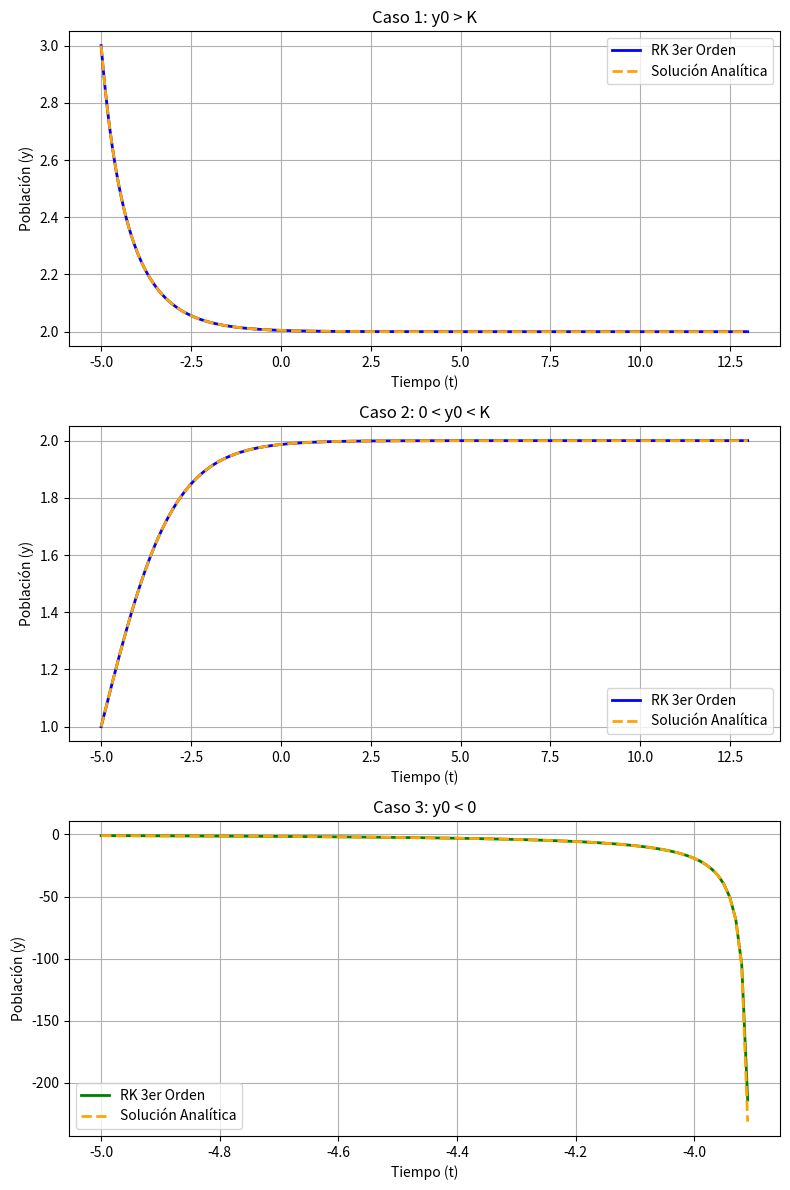

The matplotlib source for this figure:
# -*- coding: utf-8 -*-
"""Logistic_v4.ipynb

Automatically generated by Colab.

Original file is located at
    https://colab.research.google.com/<link-removed>

# <h1 align="center"> Analytic and Numeric Solution of ODE Logistic </h1>  

# <h3> Numeric Method: Runge kutta 3th order </h3>

### If we have Cauchy initial condition  
\begin{align*}
y' &= f(t, y) \\
y(t_0) &= y_0
\end{align*}
### the numerical solution of y(t) will be calculated by
\begin{align*}
k1 &= f(t_{i-1}, y_{i-1}) \\
k2 &= f(t_{i-1} + h, y_{i-1} + h*k1) \\
k3 &= f\left(t_{i-1} + \frac{h}{2}, y_{i-1} + \frac{h}{2}*\frac{k1 + k2}{2}\right) \\
y_i &= y_{i-1} + \frac{h}{6}(k1 + k2 + 4*k3) \\
\end{align*}
### con *h* el tamaño de paso, e $i = 1,2, … , n$


----
Referencias:
* Corless & Fillion (2013). A Graduate Introduction to Numerical Methods, Springer. pág. 617

---

[redacted]
Created: 2024 <br>
Editado: Feb 20 2025 - v4

### Solución númerica de la EDO Logistica

In1838, Pierre-Francois
Verhulst argued that the growth rate should depend on the population
level, which implicitly assumes dependence on resource.If the population is low the rate of growth is positive and if it is high the rate is
negative.Verhulst proposed the differential equation, which he termed
the logistic equation,

\begin{align*}
\frac{dy}{dt} &= ry\left(1 - \frac{y}{K}\right) \\
y(t_0) &= y_0
\end{align*}

where $K > 0$ is the "carrying capacity" and $r > 0$ "growth rate", both constants. <br>
La solución analítica de esta EDO es
\begin{equation*}
y(t) = \frac{y_0K}{y_0 + (K - y_0)e^{r(t_0 - t)}}
\end{equation*}
### Para la sustitución numérica, consideramos
\begin{align*}
f(t,y) &= ry\left(1 - \frac{y}{K}\right),\\
t_0 &= t_0 \hspace{.7cm} \\
y_0 &= y(t_0)
\end{align*}
así para este caso el método RK toma la forma
\begin{align*}
k1 &= r*y_{i-1}\left(1 - \frac{y_{i-1}}{k}\right) \\
k2 &= r*[y_{i-1} + h*k1]*\left(1 - \frac{y_{i-1} + h*k1}{k}\right) \\
k3 &= r*\left(y_{i-1} + h*\frac{k1 + k2}{4}\right)*\left(1 - \frac{1}{K}\left[y_{i-1} + h*\frac{k1 + k2}{4}\right]\right)  \\
y_i &= y_{i-1} + \frac{h}{6}(k1 + k2 + 4*k3) \\
\end{align*}

con $i \in \{1, 2, 3, \ldots, n\}$

---

Referencias:

* Mathematical Modeling the Life Sciences Numeric Python y Matlab  2023 Cogan
 pág. 53.  Texto histórico
* Mathematical Analysis of Infectious Diseases 2022 ed  Agarwal Nieto pág. 5 (solución analítica de la logística con $t_0 = 0$)
* Solving Ordinary Differential Equations in Python  2024 Sundnes pag 9  (Numeric Solution)
"""

import numpy as np
import matplotlib.pyplot as plt

# Parámetros de la ecuación logística
K = 2      # Capacidad de carga
r = 1      # Tasa de crecimiento

# Condiciones Iniciales
t0 = -5    # Tiempo inicial
tf = 13    # Tiempo final
h = 0.01   # Tamaño del paso
t = np.arange(t0, tf, h)  # Rango de tiempo
# Valores iniciales para los tres casos
y0_cases = [3, 1, -1]  # Caso 1: y0 > K, Caso 2: 0 < y0 < K, Caso 3: y0 < 0

# Método numérico Runge-Kutta de tercer orden
def runge_kutta_3(y0, K, r, t, h):
    y = np.zeros(len(t))
    y[0] = y0  # Condición inicial
    for i in range(len(t) - 1):
        k1 = r * y[i] * (1 - y[i] / K)
        k2 = r * (y[i] + h * k1) * (1 - (y[i] + h * k1) / K)
        k3 = r * (y[i] + h * (k1 + k2) / 4) * (1 - (y[i] + h * (k1 + k2) / 4) / K)
        y[i+1] = y[i] + h * (k1 + k2 + 4 * k3) / 6
    return y

# Solución analítica de la ecuación logística
def solucion_analitica(y0, K, r, t, t0):
    return K * y0 / (y0 + (K - y0) * np.exp(r * t0) * np.exp(-r * t))

# Crear subplots para cada caso
fig, axes = plt.subplots(3, 1, figsize=(8, 12))
titles = ['Caso 1: y0 > K', 'Caso 2: 0 < y0 < K', 'Caso 3: y0 < 0']

for i, y0 in enumerate(y0_cases):
    # Solución numérica y analítica
    if i <= 1:
        y_rk = runge_kutta_3(y0, K, r, t, h)
        y_exact = solucion_analitica(y0, K, r, t, t0)
    else:
        t = np.arange(t0, -3.9, h)  # Rango de tiempo
        y_rk = runge_kutta_3(y0, K, r, t, h)
        y_exact = solucion_analitica(y0, K, r, t, t0)

    # Graficar en subplots
    ax = axes[i]
    if i <= 1:
        ax.plot(t, y_rk, color='blue', linestyle="-", linewidth=2,
                label='RK 3er Orden')
        ax.plot(t, y_exact, color='orange', linestyle="--", linewidth=2,
                label='Solución Analítica')
    else:
        ax.plot(t, y_rk, color='green', linestyle="-", linewidth=2,
            label='RK 3er Orden')
        ax.plot(t, y_exact, color='orange', linestyle="--", linewidth=2,
            label='Solución Analítica')
    ax.set_xlabel('Tiempo (t)')
    ax.set_ylabel('Población (y)')
    ax.set_title(titles[i])
    ax.legend()
    ax.grid(True)

# Mostrar las gráficas
plt.tight_layout()
plt.show()